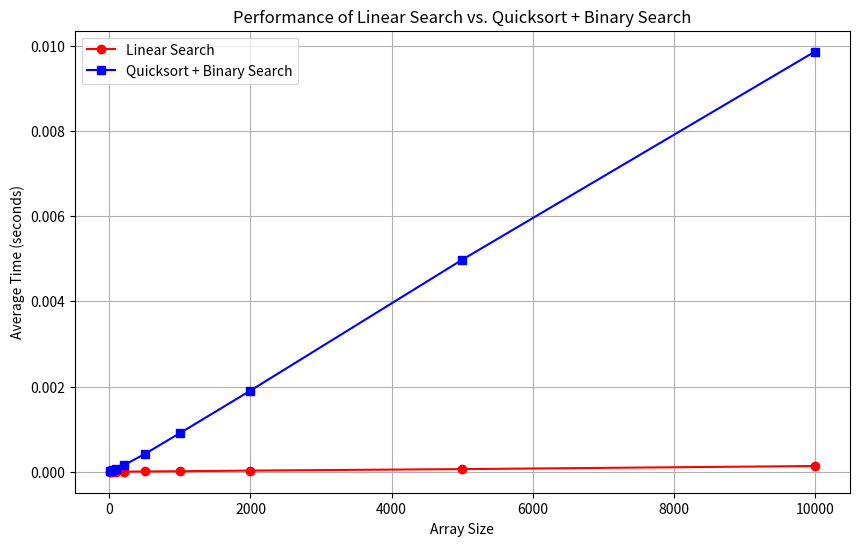

Generate this figure with matplotlib:
import random
import time
import matplotlib.pyplot as plt

# Linear Search Algorithm
def linear_search(arr, target):
    """Performs linear search, checking each element one by one."""
    for i, value in enumerate(arr):
        if value == target:
            return i  # Found, return index
    return -1  # Not found

# Quicksort Algorithm
def quicksort(arr):
    """Sorts the array using Quicksort before performing binary search."""
    if len(arr) <= 1:
        return arr
    pivot = arr[len(arr) // 2]
    left = [x for x in arr if x < pivot]
    middle = [x for x in arr if x == pivot]
    right = [x for x in arr if x > pivot]
    return quicksort(left) + middle + quicksort(right)

# Binary Search Algorithm
def binary_search(arr, target):
    """Performs binary search on a sorted array."""
    left, right = 0, len(arr) - 1
    while left <= right:
        mid = (left + right) // 2
        if arr[mid] == target:
            return mid  # Found, return index
        elif arr[mid] < target:
            left = mid + 1
        else:
            right = mid - 1
    return -1  # Not found

# Combined Quicksort + Binary Search
def quicksort_binary_search(arr, target):
    """Sorts the array with Quicksort, then searches using Binary Search."""
    sorted_arr = quicksort(arr)  # Sorting first
    return binary_search(sorted_arr, target)

# Function to measure performance of a task (searching for a constant element)
def measure_performance(search_algorithm, arr_size, n_tasks=100):
    total_time = 0
    target = random.randint(0, arr_size)  # Random target in the range of the array size
    for _ in range(n_tasks):
        arr = [random.randint(0, arr_size) for _ in range(arr_size)]  # Generate a random array
        start_time = time.time()
        search_algorithm(arr, target)
        total_time += (time.time() - start_time)
    return total_time / n_tasks  # Average time per task

# Define array sizes to test
input_sizes = [10, 20, 50, 100, 200, 500, 1000, 2000, 5000, 10000]

# Measure performance for Linear Search and Quicksort + Binary Search
linear_search_times = []
quicksort_binary_search_times = []

for size in input_sizes:
    linear_search_times.append(measure_performance(linear_search, size))
    quicksort_binary_search_times.append(measure_performance(quicksort_binary_search, size))

# Plotting the results
plt.figure(figsize=(10, 6))
plt.plot(input_sizes, linear_search_times, label="Linear Search", color='r', marker='o')
plt.plot(input_sizes, quicksort_binary_search_times, label="Quicksort + Binary Search", color='b', marker='s')
plt.xlabel("Array Size")
plt.ylabel("Average Time (seconds)")
plt.title("Performance of Linear Search vs. Quicksort + Binary Search")
plt.legend()
plt.grid(True)
plt.show()

# Discussion for Question 4:
# - As we can observe from the plot, for smaller input sizes (e.g., size <= 50), Linear Search is faster because 
#   the overhead of sorting in Quicksort + Binary Search becomes significant.
# - As the input size increases (e.g., size > 100), the performance of Quicksort + Binary Search improves, 
#   and it becomes more efficient due to its O(n log n) sorting complexity and O(log n) searching time.
# - Linear Search has a time complexity of O(n), meaning the time it takes to search grows linearly with the array size.
# - Therefore, **Linear Search** is more efficient for small inputs (typically under 100), while **Quicksort + Binary Search**
#   is better suited for larger inputs due to its logarithmic search time after sorting.
